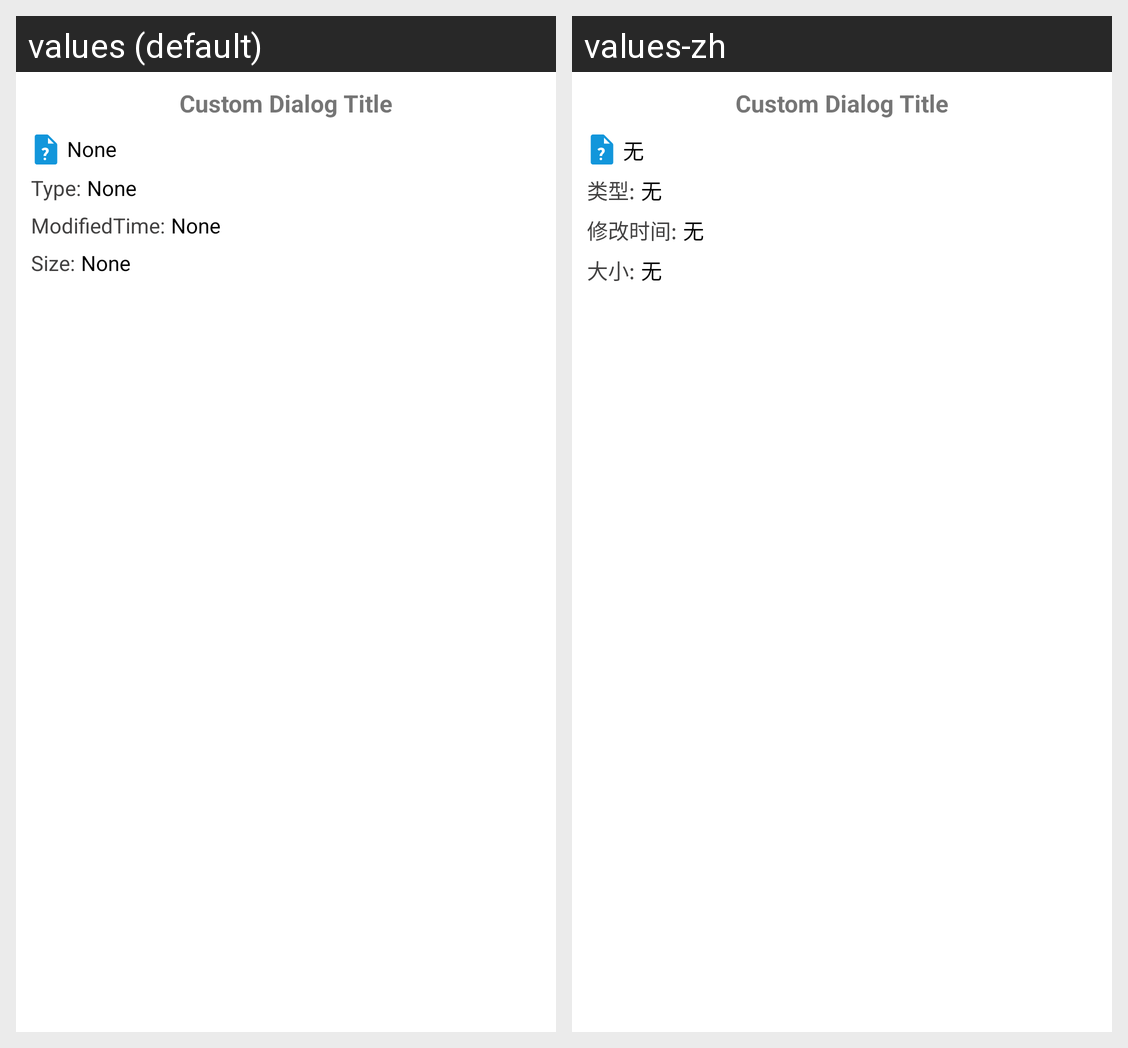

This grid shows one Android layout under two languages. Give, for every string resource on the screen, its name, the default text and each shown locale's text.
Android screen res/layout/dialog_custom_file_info.xml rendered under 2 locales, left to right: values (default), values-zh. Device: Nexus 5 (rendered at 1080×1920; each locale shown at half size, 540×960, under a caption strip naming it); theme Theme.Ftp.
Strings drawn on this screen, with the default value and each locale's value (text and hints the layout hard-codes, and strings that could not be matched under every locale, appear in the picture but are not listed):

text_none
  values: None
  values-zh: 无

text_type_
  values: Type:
  values-zh: 类型:

text_modify_time_
  values: ModifiedTime:
  values-zh: 修改时间:

text_size_
  values: Size:
  values-zh: 大小:
